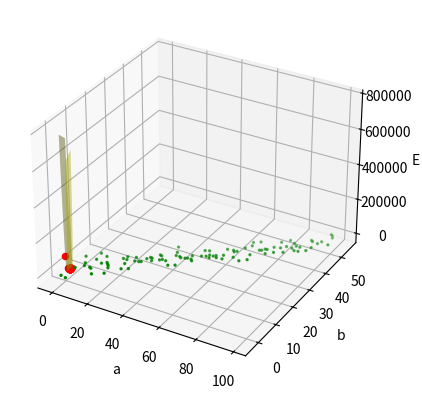

Write Python code to recreate this figure. (Note: this script raises an exception after producing the figure.)
import time
import numpy as np
import matplotlib.pyplot as plt

N = 100     # number of elements
Niter = 50  # number of iterations
sigma = 3   # standard deviation
at = 0.5    # value of parameter k
bt = 2      # value of parameter b

aa = 0
bb = 0
lmd1 = 0.000001  # lambda step1
lmd2 = 0.0005    # lambda step2

def E(y, a, b):
    ff = np.array([a * z + b for z in range(N)])
    return np.dot((y-ff).T, (y-ff))

def dEda(y, a, b):
    ff = np.array([a * z + b for z in range(N)])
    return -2*np.dot((y - ff).T, range(N))

def dEdb(y, a, b):
    ff = np.array([a * z + b for z in range(N)])
    return -2*(y - ff).sum()

def an(aa, bb):
  return aa - lmd1 * dEda(y, aa, bb)

def bn(aa, bb):
  return bb - lmd2 * dEdb(y, aa, bb)

f = np.array([at*z+bt for z in range(N)])
y = np.array(f + np.random.normal(0, sigma, N))

a_plt = np.arange(-1, 2, 0.1)
b_plt = np.arange(0, 3, 0.1)
E_plt = np.array([[E(y, a, b) for a in a_plt] for b in b_plt])

plt.ion()   # включение интерактивного режима отображения графиков
fig = plt.figure()
ax = fig.add_subplot(111,projection='3d')

a, b = np.meshgrid(a_plt, b_plt)
ax.plot_surface(a, b, E_plt, color='y', alpha=0.5)

ax.set_xlabel('a')
ax.set_ylabel('b')
ax.set_zlabel('E')

point = ax.scatter(aa, bb, E(y, aa, bb), c='red')  # отображение точки красным цветом

for n in range(Niter):
    aa = an(aa, bb)
    bb = bn(aa, bb)

    ax.scatter(aa, bb, E(y, aa, bb), c='red')

    # перерисовка графика и задержка на 10 мс
    fig.canvas.draw()
    fig.canvas.flush_events()
    time.sleep(0.01)

    print(aa, bb)

plt.ioff()   # выключение интерактивного режима отображения графиков
plt.show()

# отображение графиков аппроксимации
ff = np.array([aa*z+bb for z in range(N)])

plt.scatter(range(N), y, s=2, c='green')
plt.plot(f)
plt.plot(ff, c='red')
plt.grid(True)
plt.show()


